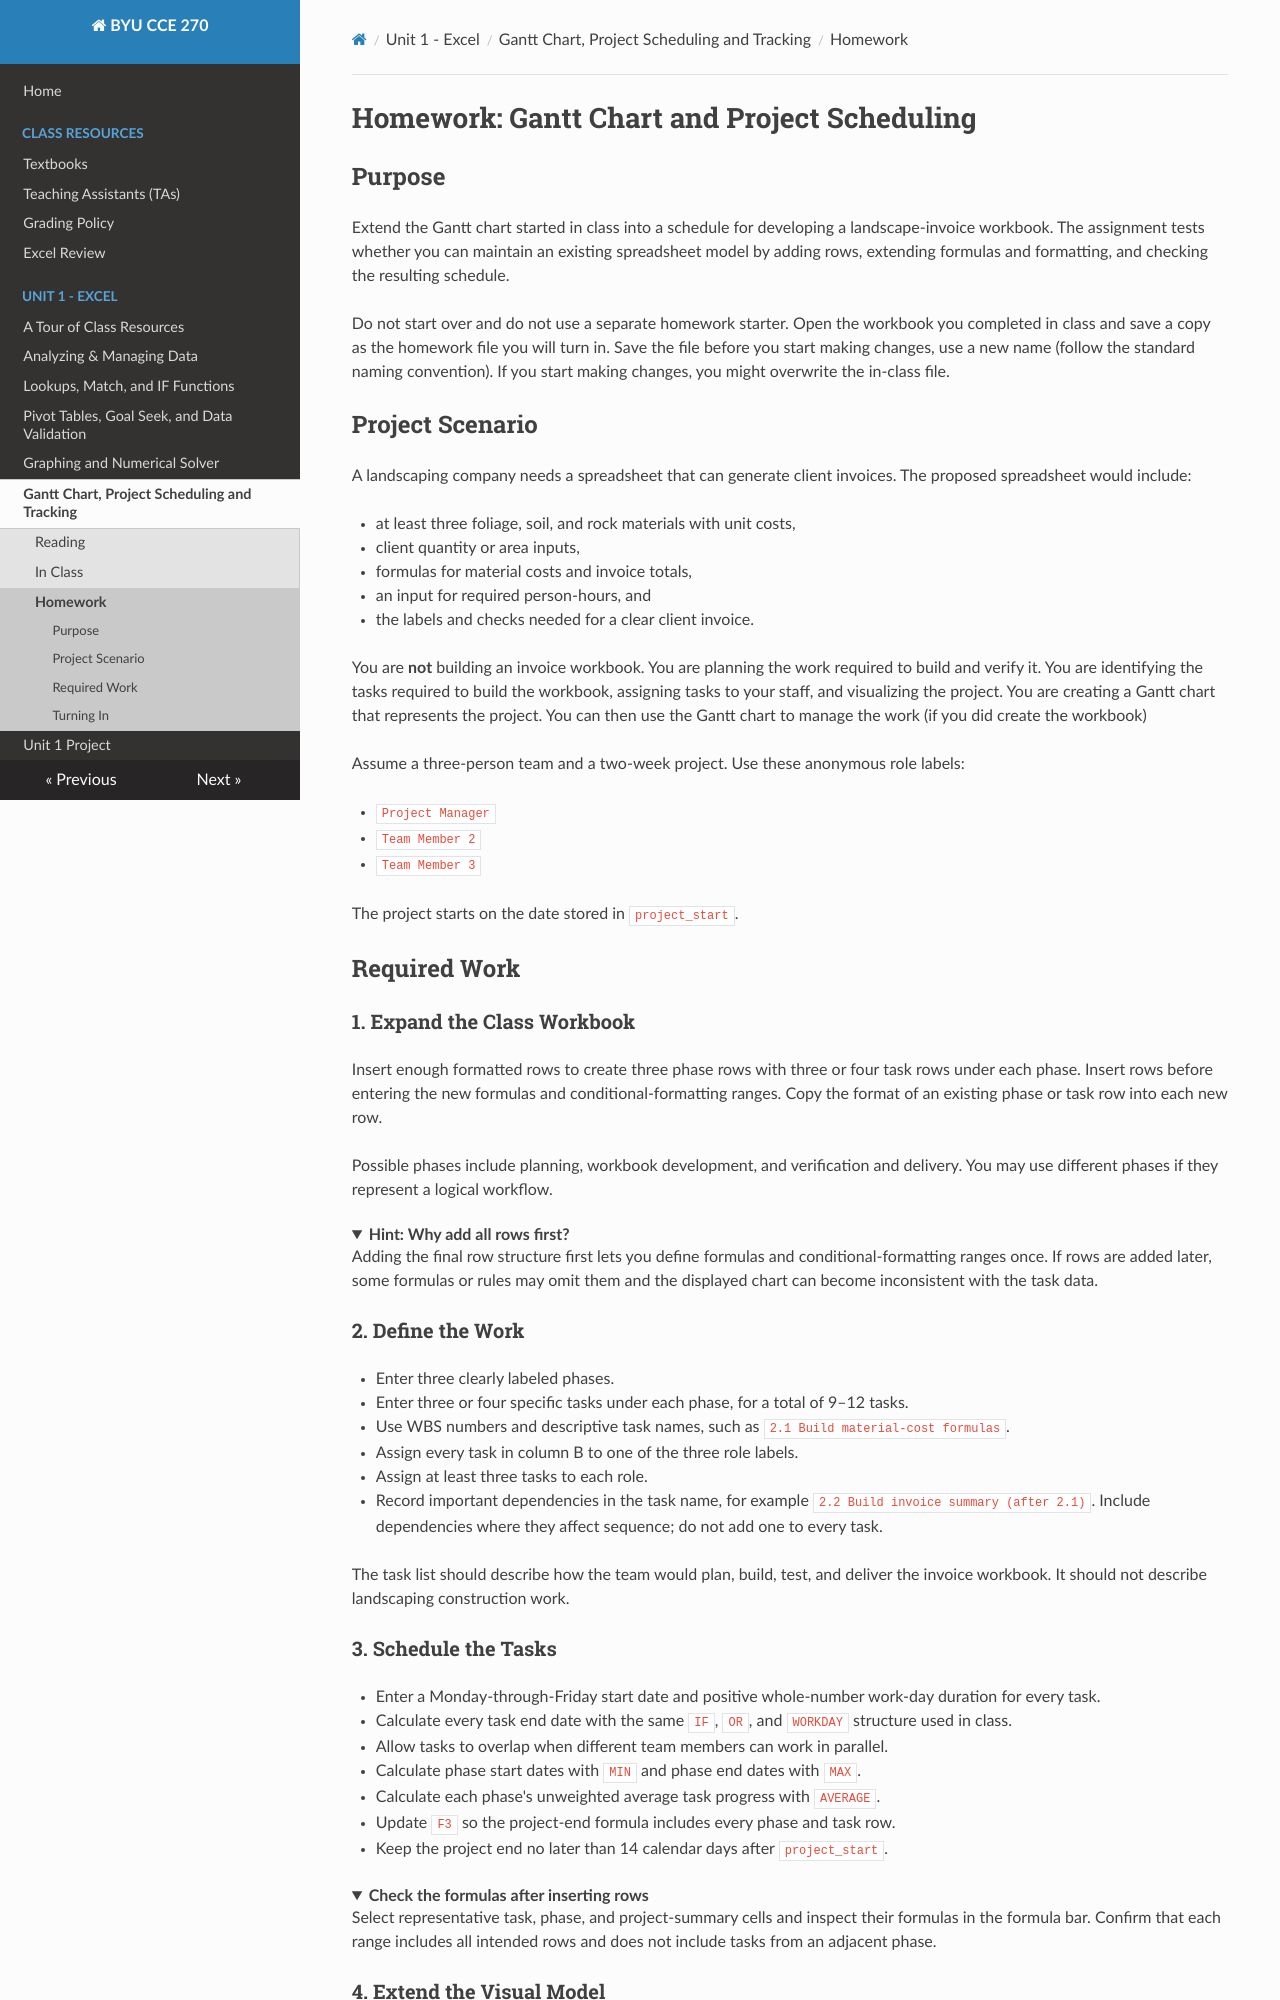

repository: byu-cce270/content · page: unit1/5_gantt_charts/gantt_hw/index.html · generator: mkdocs

# Homework: Gantt Chart and Project Scheduling

## Purpose

Extend the Gantt chart started in class into a schedule for developing a landscape-invoice workbook. The assignment tests whether you can maintain an existing spreadsheet model by adding rows, extending formulas and formatting, and checking the resulting schedule.

Do not start over and do not use a separate homework starter. Open the workbook you completed in class and save a copy as the homework file you will turn in. Save the file before you start making changes, use a new name (follow the standard naming convention). If you start making changes, you might overwrite the in-class file.

## Project Scenario

A landscaping company needs a spreadsheet that can generate client invoices. The proposed spreadsheet would include:

- at least three foliage, soil, and rock materials with unit costs,
- client quantity or area inputs,
- formulas for material costs and invoice totals,
- an input for required person-hours, and
- the labels and checks needed for a clear client invoice.

You are **not** building an invoice workbook. You are planning the work required to build and verify it. You are identifying the tasks required to build the workbook, assigning tasks to your staff, and visualizing the project. You are creating a Gantt chart that represents the project. You can then use the Gantt chart to manage the work (if you did create the workbook)

Assume a three-person team and a two-week project. Use these anonymous role labels:

- `Project Manager`
- `Team Member 2`
- `Team Member 3`

The project starts on the date stored in `project_start`.

## Required Work

### 1. Expand the Class Workbook

Insert enough formatted rows to create three phase rows with three or four task rows under each phase. Insert rows before entering the new formulas and conditional-formatting ranges. Copy the format of an existing phase or task row into each new row.

Possible phases include planning, workbook development, and verification and delivery. You may use different phases if they represent a logical workflow.

<details markdown="1">
<summary><b>Hint: Why add all rows first?</b></summary>

Adding the final row structure first lets you define formulas and conditional-formatting ranges once. If rows are added later, some formulas or rules may omit them and the displayed chart can become inconsistent with the task data.

</details>

### 2. Define the Work

- Enter three clearly labeled phases.
- Enter three or four specific tasks under each phase, for a total of 9–12 tasks.
- Use WBS numbers and descriptive task names, such as `2.1 Build material-cost formulas`.
- Assign every task in column B to one of the three role labels.
- Assign at least three tasks to each role.
- Record important dependencies in the task name, for example `2.2 Build invoice summary (after 2.1)`. Include dependencies where they affect sequence; do not add one to every task.

The task list should describe how the team would plan, build, test, and deliver the invoice workbook. It should not describe landscaping construction work.
